Run: headless pygame with SDL's dummy video driver; simulated clock (each Clock.tick advances the game by its frame time, no real sleeping); random seed 0; keys injected as events and as key.get_pressed() state; no mouse input.
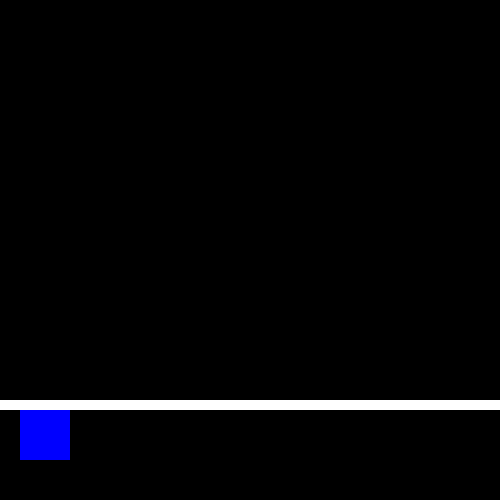
Frame 1 of 4 · flips 1–60 · no input
Frame 2 of 4 · flips 61–180 · tapped SPACE, RETURN · held RIGHT (→), D · screen unchanged from frame 1, image omitted
Frame 3 of 4 · flips 181–300 · held DOWN (↓), S · screen unchanged from frame 2, image omitted
Frame 4 of 4 · flips 301–420 · held LEFT (←), A, UP (↑), W · screen unchanged from frame 3, image omitted

The pygame program that drew these frames:

import pygame
import pygame.time
pygame.init()
display = pygame.display.set_mode((500,500))
pygame.display.set_caption('graphical Test')

clock = pygame.time.Clock
objects = []


def calcphysics(object1,object2):
	posx1,posx2 = objects[object1][1],objects[object2][1]
	posy1,posy2 = objects[object1][2],objects[object2][2]
	
	sizex1,sizex2 = objects[object1][3],objects[object2][3]
	sizey1,sizey2 = objects[object1][4],objects[object2][4]
	points1 = [[posx1,posy1],[posx1+sizex1,posy1],[posx1,posy1+sizey1],[posx1+sizex1,posy1+sizey1]]
	points2 = [[posx2,posy2],[posx2+sizex2,posy2],[posx2,posy2+posy2],[posx2+sizex2,posy2+posy2]]
	print(points1,points2)
	if points1[0][0]>=points2[0][0] and points1[0][0]<=points2[1][0] and points1[0][1]>=points2[2][1] and points1[0][1]<=points2[3][1]:
		collision = True
	elif points1[1][0]>=points2[0][0] and points1[1][0]<=points2[1][0] and points1[1][1]>=points2[2][1] and points1[1][1]<=points2[3][1]:
		collision = True
	elif points1[2][0]>=points2[0][0] and points1[2][0]<=points2[1][0] and points1[2][1]>=points2[2][1] and points1[2][1]<=points2[3][1]:
		collision = True
	elif points1[3][0]>=points2[0][0] and points1[3][0]<=points2[1][0] and points1[3][1]>=points2[2][1] and points1[3][1]<=points2[3][1]:
		collision = True
	else:
		collision = False
	return collision
def addrect(x,y,x2,y2,color):
	rect = pygame.draw.rect(display,color,[x,y,x2,y2],0)
	objects.append([rect,x,y,x2,y2])

addrect(0,400,500,10,(255,255,255))
addrect(20,410,50,50,(0,0,255))

print(calcphysics(1,0))

running = True
while running:
	for event in pygame.event.get():
		if event.type == pygame.QUIT:
			exit()
		
	pygame.display.update()
	pygame.time.wait(25)
